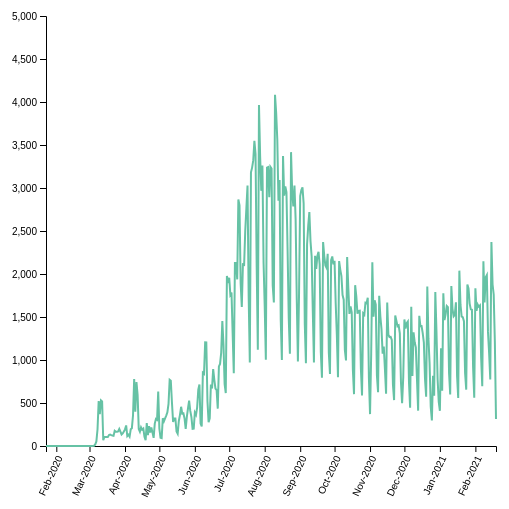
D3 v4 page, settled after 360 driven frames (6 s of simulated time); the page loaded 1 data file(s).



// set the dimensions and margins of the graph
var margin = {top: 10, right: 100, bottom: 60, left: 50},
    width = 600 - margin.left - margin.right,
    height = 500 - margin.top - margin.bottom;

// append the svg object to the body of the page
var svg = d3.select("#my_dataviz")
  .append("svg")
    .attr("width", width + margin.left + margin.right)
    .attr("height", height + margin.top + margin.bottom)
  .append("g")
    .attr("transform",
          "translate(" + margin.left + "," + margin.top + ")");

//Read the data
d3.csv("covid19_cases_by_date.csv", // When reading the csv, I must format variables:
  function(data) {

    // List of groups (here I have one group per column)
    var allGroup = ["Cases", "Recovered", "Deaths"]

    // add the options to the button
    d3.select("#selectButton")
      .selectAll('myOptions')
     	.data(allGroup)
      .enter()
    	.append('option')
      .text(function (d) { return d; }) // text showed in the menu
      .attr("value", function (d) { return d; }) // corresponding value returned by the button

    // A color scale: one color for each group
    var myColor = d3.scaleOrdinal()
      .domain(allGroup)
      .range(d3.schemeSet2);

    // Add X axis --> it is a date format
    var parseTime = d3.timeParse("%Y-%m-%d");
    data.forEach(function(d) {
          d.DateSpecimen = parseTime(d.DateSpecimen);
      });

    var x = d3.scaleTime()
      .domain(d3.extent(data, function(d) { return d.DateSpecimen; }))
      .range([ 0, width ]);
    svg.append("g")
      .attr("transform", "translate(0," + height + ")")
      .call(d3.axisBottom(x)
        .tickFormat(d3.timeFormat("%b-%Y")))
      .selectAll("text")  
        .style("text-anchor", "end")
        .attr("dx", "-.8em")
        .attr("dy", ".15em")
        .attr("transform", "rotate(-65)");

    // Add Y axis
    var y = d3.scaleLinear()
      .domain( [0,5000])
      .range([ height, 0 ]);
    svg.append("g")
      .call(d3.axisLeft(y));

    // Initialize line with group a
    var line = svg
      .append('g')
      .append("path")
        .datum(data)
        .attr("d", d3.line()
          .x(function(d) { return x(+d.DateSpecimen) })
          .y(function(d) { return y(+d.Cases) })
        )
        .attr("stroke", function(d){ return myColor("Cases") })
        .style("stroke-width", 2)
        .style("fill", "none")

    // A function that update the chart
    function update(selectedGroup) {

      // Create new data with the selection?
      var dataFilter = data.map(function(d){return {DateSpecimen: d.DateSpecimen, value:d[selectedGroup]} })

      // Give these new data to update line
      line
          .datum(dataFilter)
          .transition()
          .duration(1000)
          .attr("d", d3.line()
            .x(function(d) { return x(+d.DateSpecimen) })
            .y(function(d) { return y(+d.value) })
          )
          .attr("stroke", function(d){ return myColor(selectedGroup) })
    }

    // When the button is changed, run the updateChart function
    d3.select("#selectButton").on("change", function(d) {
        // recover the option that has been chosen
        var selectedOption = d3.select(this).property("value")
        // run the updateChart function with this selected option
        update(selectedOption)
    })

})




### data: covid19_cases_by_date.csv
?DateSpecimen, Cases, Recovered, Deaths
2020-01-23, 1, 1, 0
2020-03-01, 1, 1, 0
2020-03-03, 1, 1, 0
2020-03-04, 1, 1, 0
2020-03-05, 3, 2, 1
2020-03-06, 19, 16, 3
2020-03-07, 53, 49, 3
2020-03-08, 195, 190, 3
2020-03-09, 522, 515, 7
2020-03-10, 369, 363, 6
2020-03-11, 531, 525, 6
2020-03-12, 519, 507, 12
2020-03-13, 68, 52, 16
2020-03-14, 106, 85, 21
2020-03-15, 105, 88, 17
2020-03-16, 105, 85, 20
2020-03-17, 105, 85, 20
2020-03-18, 128, 94, 32
2020-03-19, 132, 97, 35
2020-03-20, 126, 98, 25
2020-03-21, 122, 92, 28
2020-03-22, 118, 85, 33
2020-03-23, 177, 138, 38
2020-03-24, 165, 132, 32
2020-03-25, 166, 129, 35
2020-03-26, 170, 134, 33
2020-03-27, 198, 158, 40
2020-03-28, 168, 134, 31
2020-03-29, 134, 112, 22
2020-03-30, 146, 120, 26
2020-03-31, 169, 142, 24
2020-04-01, 193, 145, 48
2020-04-02, 239, 200, 38
2020-04-03, 116, 95, 20
2020-04-04, 132, 110, 21
2020-04-05, 110, 98, 12
2020-04-06, 194, 172, 21
2020-04-07, 207, 182, 24
2020-04-08, 357, 336, 20
2020-04-09, 779, 751, 25
2020-04-10, 399, 375, 23
2020-04-11, 744, 715, 28
2020-04-12, 595, 570, 24
2020-04-13, 198, 181, 17
2020-04-14, 166, 147, 18
2020-04-15, 217, 200, 17
2020-04-16, 190, 174, 15
2020-04-17, 203, 189, 14
2020-04-18, 107, 99, 8
2020-04-19, 69, 55, 14
2020-04-20, 267, 256, 10
2020-04-21, 126, 112, 12
2020-04-22, 231, 222, 9
2020-04-23, 157, 148, 9
2020-04-24, 215, 207, 6
2020-04-25, 157, 142, 11
2020-04-26, 94, 85, 7
2020-04-27, 261, 248, 9
2020-04-28, 315, 302, 11
2020-04-29, 305, 296, 7
... 296 more rows